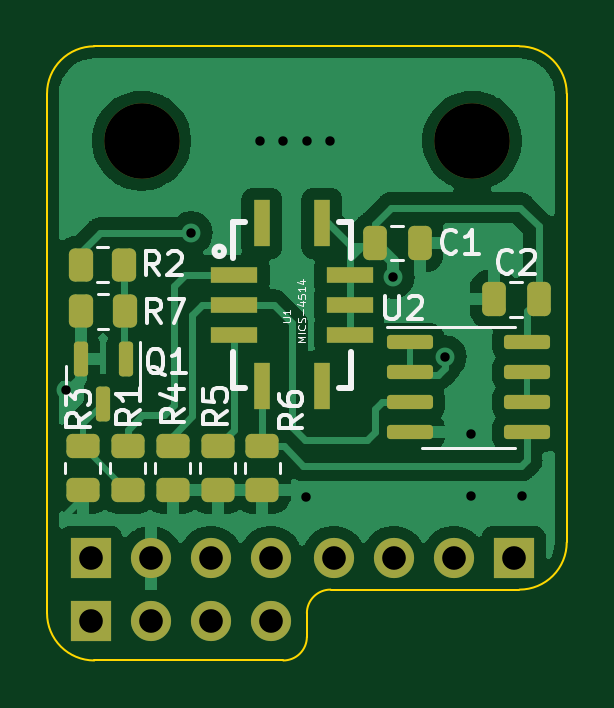
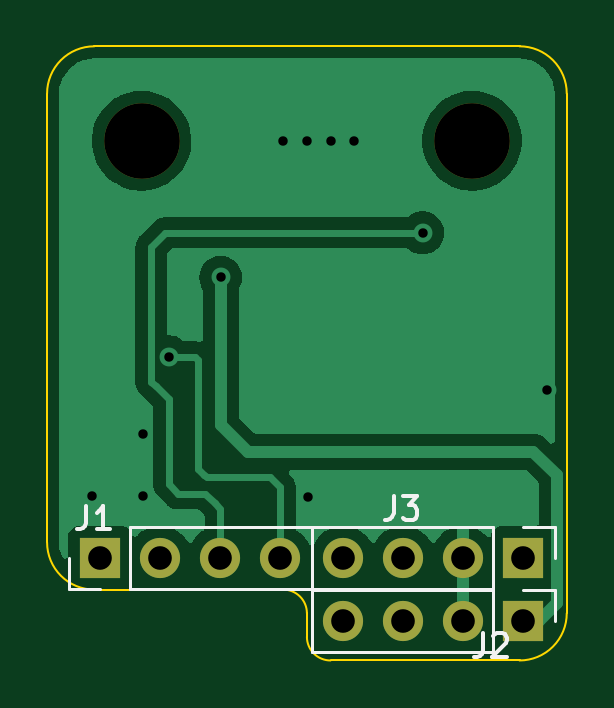
Circuit board: 11 layer files. Board 22.0 x 26.0 mm.
- bottom_copper: MiCS_Sensor-B_Cu.gbr (28220 bytes)
- bottom_mask: MiCS_Sensor-B_Mask.gbr (1083 bytes)
- paste: MiCS_Sensor-B_Paste.gbr (473 bytes)
- bottom_silk: MiCS_Sensor-B_Silkscreen.gbr (2841 bytes)
- outline: MiCS_Sensor-Edge_Cuts.gbr (1354 bytes)
- top_copper: MiCS_Sensor-F_Cu.gbr (56925 bytes)
- top_mask: MiCS_Sensor-F_Mask.gbr (3666 bytes)
- paste: MiCS_Sensor-F_Paste.gbr (3056 bytes)
- top_silk: MiCS_Sensor-F_Silkscreen.gbr (12223 bytes)
- drill: MiCS_Sensor-NPTH.drl (387 bytes)
- drill: MiCS_Sensor-PTH.drl (771 bytes)

=== bottom_copper: MiCS_Sensor-B_Cu.gbr (28220 bytes, source omitted) ===
=== bottom_mask: MiCS_Sensor-B_Mask.gbr ===
%TF.GenerationSoftware,KiCad,Pcbnew,(6.0.0)*%
%TF.CreationDate,2022-05-15T17:50:44-05:00*%
%TF.ProjectId,MiCS_Sensor,4d694353-5f53-4656-9e73-6f722e6b6963,rev?*%
%TF.SameCoordinates,Original*%
%TF.FileFunction,Soldermask,Bot*%
%TF.FilePolarity,Negative*%
%FSLAX46Y46*%
G04 Gerber Fmt 4.6, Leading zero omitted, Abs format (unit mm)*
G04 Created by KiCad (PCBNEW (6.0.0)) date 2022-05-15 17:50:44*
%MOMM*%
%LPD*%
G01*
G04 APERTURE LIST*
%ADD10C,3.200000*%
%ADD11R,1.700000X1.700000*%
%ADD12O,1.700000X1.700000*%
G04 APERTURE END LIST*
D10*
%TO.C,REF\u002A\u002A*%
X165000000Y-72000000D03*
%TD*%
%TO.C,REF\u002A\u002A*%
X151000000Y-72000000D03*
%TD*%
D11*
%TO.C,J3*%
X148844000Y-89662000D03*
D12*
X151384000Y-89662000D03*
X153924000Y-89662000D03*
X156464000Y-89662000D03*
%TD*%
D11*
%TO.C,J2*%
X148844000Y-92330000D03*
D12*
X151384000Y-92330000D03*
X153924000Y-92330000D03*
X156464000Y-92330000D03*
%TD*%
D11*
%TO.C,J1*%
X166751000Y-89662000D03*
D12*
X164211000Y-89662000D03*
X161671000Y-89662000D03*
X159131000Y-89662000D03*
%TD*%
M02*

=== paste: MiCS_Sensor-B_Paste.gbr ===
%TF.GenerationSoftware,KiCad,Pcbnew,(6.0.0)*%
%TF.CreationDate,2022-05-15T17:50:44-05:00*%
%TF.ProjectId,MiCS_Sensor,4d694353-5f53-4656-9e73-6f722e6b6963,rev?*%
%TF.SameCoordinates,Original*%
%TF.FileFunction,Paste,Bot*%
%TF.FilePolarity,Positive*%
%FSLAX46Y46*%
G04 Gerber Fmt 4.6, Leading zero omitted, Abs format (unit mm)*
G04 Created by KiCad (PCBNEW (6.0.0)) date 2022-05-15 17:50:44*
%MOMM*%
%LPD*%
G01*
G04 APERTURE LIST*
G04 APERTURE END LIST*
M02*

=== bottom_silk: MiCS_Sensor-B_Silkscreen.gbr ===
%TF.GenerationSoftware,KiCad,Pcbnew,(6.0.0)*%
%TF.CreationDate,2022-05-15T17:50:44-05:00*%
%TF.ProjectId,MiCS_Sensor,4d694353-5f53-4656-9e73-6f722e6b6963,rev?*%
%TF.SameCoordinates,Original*%
%TF.FileFunction,Legend,Bot*%
%TF.FilePolarity,Positive*%
%FSLAX46Y46*%
G04 Gerber Fmt 4.6, Leading zero omitted, Abs format (unit mm)*
G04 Created by KiCad (PCBNEW (6.0.0)) date 2022-05-15 17:50:44*
%MOMM*%
%LPD*%
G01*
G04 APERTURE LIST*
%ADD10C,0.150000*%
%ADD11C,0.120000*%
G04 APERTURE END LIST*
D10*
%TO.C,J3*%
X154333333Y-87052380D02*
X154333333Y-87766666D01*
X154380952Y-87909523D01*
X154476190Y-88004761D01*
X154619047Y-88052380D01*
X154714285Y-88052380D01*
X153952380Y-87052380D02*
X153333333Y-87052380D01*
X153666666Y-87433333D01*
X153523809Y-87433333D01*
X153428571Y-87480952D01*
X153380952Y-87528571D01*
X153333333Y-87623809D01*
X153333333Y-87861904D01*
X153380952Y-87957142D01*
X153428571Y-88004761D01*
X153523809Y-88052380D01*
X153809523Y-88052380D01*
X153904761Y-88004761D01*
X153952380Y-87957142D01*
%TO.C,J2*%
X150533333Y-92852380D02*
X150533333Y-93566666D01*
X150580952Y-93709523D01*
X150676190Y-93804761D01*
X150819047Y-93852380D01*
X150914285Y-93852380D01*
X150104761Y-92947619D02*
X150057142Y-92900000D01*
X149961904Y-92852380D01*
X149723809Y-92852380D01*
X149628571Y-92900000D01*
X149580952Y-92947619D01*
X149533333Y-93042857D01*
X149533333Y-93138095D01*
X149580952Y-93280952D01*
X150152380Y-93852380D01*
X149533333Y-93852380D01*
%TO.C,J1*%
X167333333Y-87452380D02*
X167333333Y-88166666D01*
X167380952Y-88309523D01*
X167476190Y-88404761D01*
X167619047Y-88452380D01*
X167714285Y-88452380D01*
X166333333Y-88452380D02*
X166904761Y-88452380D01*
X166619047Y-88452380D02*
X166619047Y-87452380D01*
X166714285Y-87595238D01*
X166809523Y-87690476D01*
X166904761Y-87738095D01*
D11*
%TO.C,J3*%
X148844000Y-88332000D02*
X147514000Y-88332000D01*
X150114000Y-90992000D02*
X157794000Y-90992000D01*
X147514000Y-88332000D02*
X147514000Y-89662000D01*
X157794000Y-88332000D02*
X157794000Y-90992000D01*
X150114000Y-88332000D02*
X157794000Y-88332000D01*
X150114000Y-88332000D02*
X150114000Y-90992000D01*
%TO.C,J2*%
X148844000Y-91000000D02*
X147514000Y-91000000D01*
X157794000Y-91000000D02*
X157794000Y-93660000D01*
X150114000Y-91000000D02*
X157794000Y-91000000D01*
X150114000Y-91000000D02*
X150114000Y-93660000D01*
X150114000Y-93660000D02*
X157794000Y-93660000D01*
X147514000Y-91000000D02*
X147514000Y-92330000D01*
%TO.C,J1*%
X157801000Y-90992000D02*
X157801000Y-88332000D01*
X165481000Y-90992000D02*
X157801000Y-90992000D01*
X165481000Y-88332000D02*
X157801000Y-88332000D01*
X168081000Y-90992000D02*
X168081000Y-89662000D01*
X165481000Y-90992000D02*
X165481000Y-88332000D01*
X166751000Y-90992000D02*
X168081000Y-90992000D01*
%TD*%
M02*

=== outline: MiCS_Sensor-Edge_Cuts.gbr ===
%TF.GenerationSoftware,KiCad,Pcbnew,(6.0.0)*%
%TF.CreationDate,2022-05-15T17:50:44-05:00*%
%TF.ProjectId,MiCS_Sensor,4d694353-5f53-4656-9e73-6f722e6b6963,rev?*%
%TF.SameCoordinates,Original*%
%TF.FileFunction,Profile,NP*%
%FSLAX46Y46*%
G04 Gerber Fmt 4.6, Leading zero omitted, Abs format (unit mm)*
G04 Created by KiCad (PCBNEW (6.0.0)) date 2022-05-15 17:50:44*
%MOMM*%
%LPD*%
G01*
G04 APERTURE LIST*
%TA.AperFunction,Profile*%
%ADD10C,0.100000*%
%TD*%
G04 APERTURE END LIST*
D10*
X159000000Y-91000000D02*
G75*
G03*
X158000000Y-92000000I-1J-999999D01*
G01*
X149000000Y-68000000D02*
G75*
G03*
X147000000Y-70000000I-1J-1999999D01*
G01*
X160000000Y-91000000D02*
X159000000Y-91000000D01*
X167000000Y-91000000D02*
G75*
G03*
X169000000Y-89000000I1J1999999D01*
G01*
X147000000Y-70000000D02*
X147000000Y-92000000D01*
X157000000Y-94000000D02*
G75*
G03*
X158000000Y-93000000I1J999999D01*
G01*
X169000000Y-89000000D02*
X169000000Y-70000000D01*
X147000000Y-92000000D02*
G75*
G03*
X149000000Y-94000000I1999999J-1D01*
G01*
X157000000Y-94000000D02*
X149000000Y-94000000D01*
X158000000Y-92000000D02*
X158000000Y-93000000D01*
X169000000Y-70000000D02*
G75*
G03*
X167000000Y-68000000I-1999999J1D01*
G01*
X160000000Y-91000000D02*
X167000000Y-91000000D01*
X149000000Y-68000000D02*
X167000000Y-68000000D01*
M02*

=== top_copper: MiCS_Sensor-F_Cu.gbr (56925 bytes, source omitted) ===
=== top_mask: MiCS_Sensor-F_Mask.gbr ===
%TF.GenerationSoftware,KiCad,Pcbnew,(6.0.0)*%
%TF.CreationDate,2022-05-15T17:50:44-05:00*%
%TF.ProjectId,MiCS_Sensor,4d694353-5f53-4656-9e73-6f722e6b6963,rev?*%
%TF.SameCoordinates,Original*%
%TF.FileFunction,Soldermask,Top*%
%TF.FilePolarity,Negative*%
%FSLAX46Y46*%
G04 Gerber Fmt 4.6, Leading zero omitted, Abs format (unit mm)*
G04 Created by KiCad (PCBNEW (6.0.0)) date 2022-05-15 17:50:44*
%MOMM*%
%LPD*%
G01*
G04 APERTURE LIST*
G04 Aperture macros list*
%AMRoundRect*
0 Rectangle with rounded corners*
0 $1 Rounding radius*
0 $2 $3 $4 $5 $6 $7 $8 $9 X,Y pos of 4 corners*
0 Add a 4 corners polygon primitive as box body*
4,1,4,$2,$3,$4,$5,$6,$7,$8,$9,$2,$3,0*
0 Add four circle primitives for the rounded corners*
1,1,$1+$1,$2,$3*
1,1,$1+$1,$4,$5*
1,1,$1+$1,$6,$7*
1,1,$1+$1,$8,$9*
0 Add four rect primitives between the rounded corners*
20,1,$1+$1,$2,$3,$4,$5,0*
20,1,$1+$1,$4,$5,$6,$7,0*
20,1,$1+$1,$6,$7,$8,$9,0*
20,1,$1+$1,$8,$9,$2,$3,0*%
G04 Aperture macros list end*
%ADD10RoundRect,0.150000X-0.150000X0.587500X-0.150000X-0.587500X0.150000X-0.587500X0.150000X0.587500X0*%
%ADD11RoundRect,0.250000X-0.450000X0.262500X-0.450000X-0.262500X0.450000X-0.262500X0.450000X0.262500X0*%
%ADD12RoundRect,0.250000X0.250000X0.475000X-0.250000X0.475000X-0.250000X-0.475000X0.250000X-0.475000X0*%
%ADD13RoundRect,0.250000X-0.262500X-0.450000X0.262500X-0.450000X0.262500X0.450000X-0.262500X0.450000X0*%
%ADD14RoundRect,0.250000X-0.250000X-0.475000X0.250000X-0.475000X0.250000X0.475000X-0.250000X0.475000X0*%
%ADD15R,2.000000X0.700000*%
%ADD16R,0.700000X2.000000*%
%ADD17RoundRect,0.150000X-0.825000X-0.150000X0.825000X-0.150000X0.825000X0.150000X-0.825000X0.150000X0*%
%ADD18C,3.200000*%
%ADD19R,1.700000X1.700000*%
%ADD20O,1.700000X1.700000*%
G04 APERTURE END LIST*
D10*
%TO.C,Q1*%
X150321900Y-81254300D03*
X148421900Y-81254300D03*
X149371900Y-83129300D03*
%TD*%
D11*
%TO.C,R4*%
X152320000Y-84937500D03*
X152320000Y-86762500D03*
%TD*%
D12*
%TO.C,C2*%
X167810000Y-78710000D03*
X165910000Y-78710000D03*
%TD*%
D13*
%TO.C,R7*%
X148457500Y-79220000D03*
X150282500Y-79220000D03*
%TD*%
D14*
%TO.C,C1*%
X160870000Y-76330000D03*
X162770000Y-76330000D03*
%TD*%
D11*
%TO.C,R5*%
X154220000Y-84937500D03*
X154220000Y-86762500D03*
%TD*%
D15*
%TO.C,U1*%
X154910000Y-77680000D03*
X154910000Y-78950000D03*
X154910000Y-80220000D03*
D16*
X156090000Y-82400000D03*
X158630000Y-82400000D03*
D15*
X159810000Y-80220000D03*
X159810000Y-78950000D03*
X159810000Y-77680000D03*
D16*
X158630000Y-75500000D03*
X156090000Y-75500000D03*
%TD*%
D11*
%TO.C,R1*%
X150420000Y-84937500D03*
X150420000Y-86762500D03*
%TD*%
D17*
%TO.C,U2*%
X162365000Y-80535000D03*
X162365000Y-81805000D03*
X162365000Y-83075000D03*
X162365000Y-84345000D03*
X167315000Y-84345000D03*
X167315000Y-83075000D03*
X167315000Y-81805000D03*
X167315000Y-80535000D03*
%TD*%
D18*
%TO.C,REF\u002A\u002A*%
X165000000Y-72000000D03*
%TD*%
%TO.C,REF\u002A\u002A*%
X151000000Y-72000000D03*
%TD*%
D13*
%TO.C,R2*%
X148435900Y-77238800D03*
X150260900Y-77238800D03*
%TD*%
D11*
%TO.C,R6*%
X156120000Y-84937500D03*
X156120000Y-86762500D03*
%TD*%
%TO.C,R3*%
X148510000Y-84937500D03*
X148510000Y-86762500D03*
%TD*%
D19*
%TO.C,J3*%
X148844000Y-89662000D03*
D20*
X151384000Y-89662000D03*
X153924000Y-89662000D03*
X156464000Y-89662000D03*
%TD*%
D19*
%TO.C,J2*%
X148844000Y-92330000D03*
D20*
X151384000Y-92330000D03*
X153924000Y-92330000D03*
X156464000Y-92330000D03*
%TD*%
D19*
%TO.C,J1*%
X166751000Y-89662000D03*
D20*
X164211000Y-89662000D03*
X161671000Y-89662000D03*
X159131000Y-89662000D03*
%TD*%
M02*

=== paste: MiCS_Sensor-F_Paste.gbr (3056 bytes, source withheld) ===
=== top_silk: MiCS_Sensor-F_Silkscreen.gbr (12223 bytes, source omitted) ===
=== drill: MiCS_Sensor-NPTH.drl ===
M48
; DRILL file {KiCad (6.0.0)} date Sun May 15 17:50:47 2022
; FORMAT={-:-/ absolute / inch / decimal}
; #@! TF.CreationDate,2022-05-15T17:50:47-05:00
; #@! TF.GenerationSoftware,Kicad,Pcbnew,(6.0.0)
; #@! TF.FileFunction,NonPlated,1,2,NPTH
FMAT,2
INCH
; #@! TA.AperFunction,NonPlated,NPTH,ComponentDrill
T1C0.1260
%
G90
G05
T1
X5.9449Y-2.8346
X6.4961Y-2.8346
T0
M30

=== drill: MiCS_Sensor-PTH.drl ===
M48
; DRILL file {KiCad (6.0.0)} date Sun May 15 17:50:47 2022
; FORMAT={-:-/ absolute / inch / decimal}
; #@! TF.CreationDate,2022-05-15T17:50:47-05:00
; #@! TF.GenerationSoftware,Kicad,Pcbnew,(6.0.0)
; #@! TF.FileFunction,Plated,1,2,PTH
FMAT,2
INCH
; #@! TA.AperFunction,Plated,PTH,ViaDrill
T1C0.0157
; #@! TA.AperFunction,Plated,PTH,ComponentDrill
T2C0.0394
%
G90
G05
T1
X5.8197Y-3.2508
X6.0276Y-2.9882
X6.1417Y-2.8346
X6.1811Y-2.8346
X6.2185Y-3.4291
X6.2205Y-2.8346
X6.2598Y-2.8346
X6.3642Y-3.0622
X6.4508Y-3.1949
X6.4941Y-3.3236
X6.4941Y-3.4272
X6.5787Y-3.4272
T2
X5.86Y-3.53
X5.86Y-3.635
X5.96Y-3.53
X5.96Y-3.635
X6.06Y-3.53
X6.06Y-3.635
X6.16Y-3.53
X6.16Y-3.635
X6.265Y-3.53
X6.365Y-3.53
X6.465Y-3.53
X6.565Y-3.53
T0
M30

